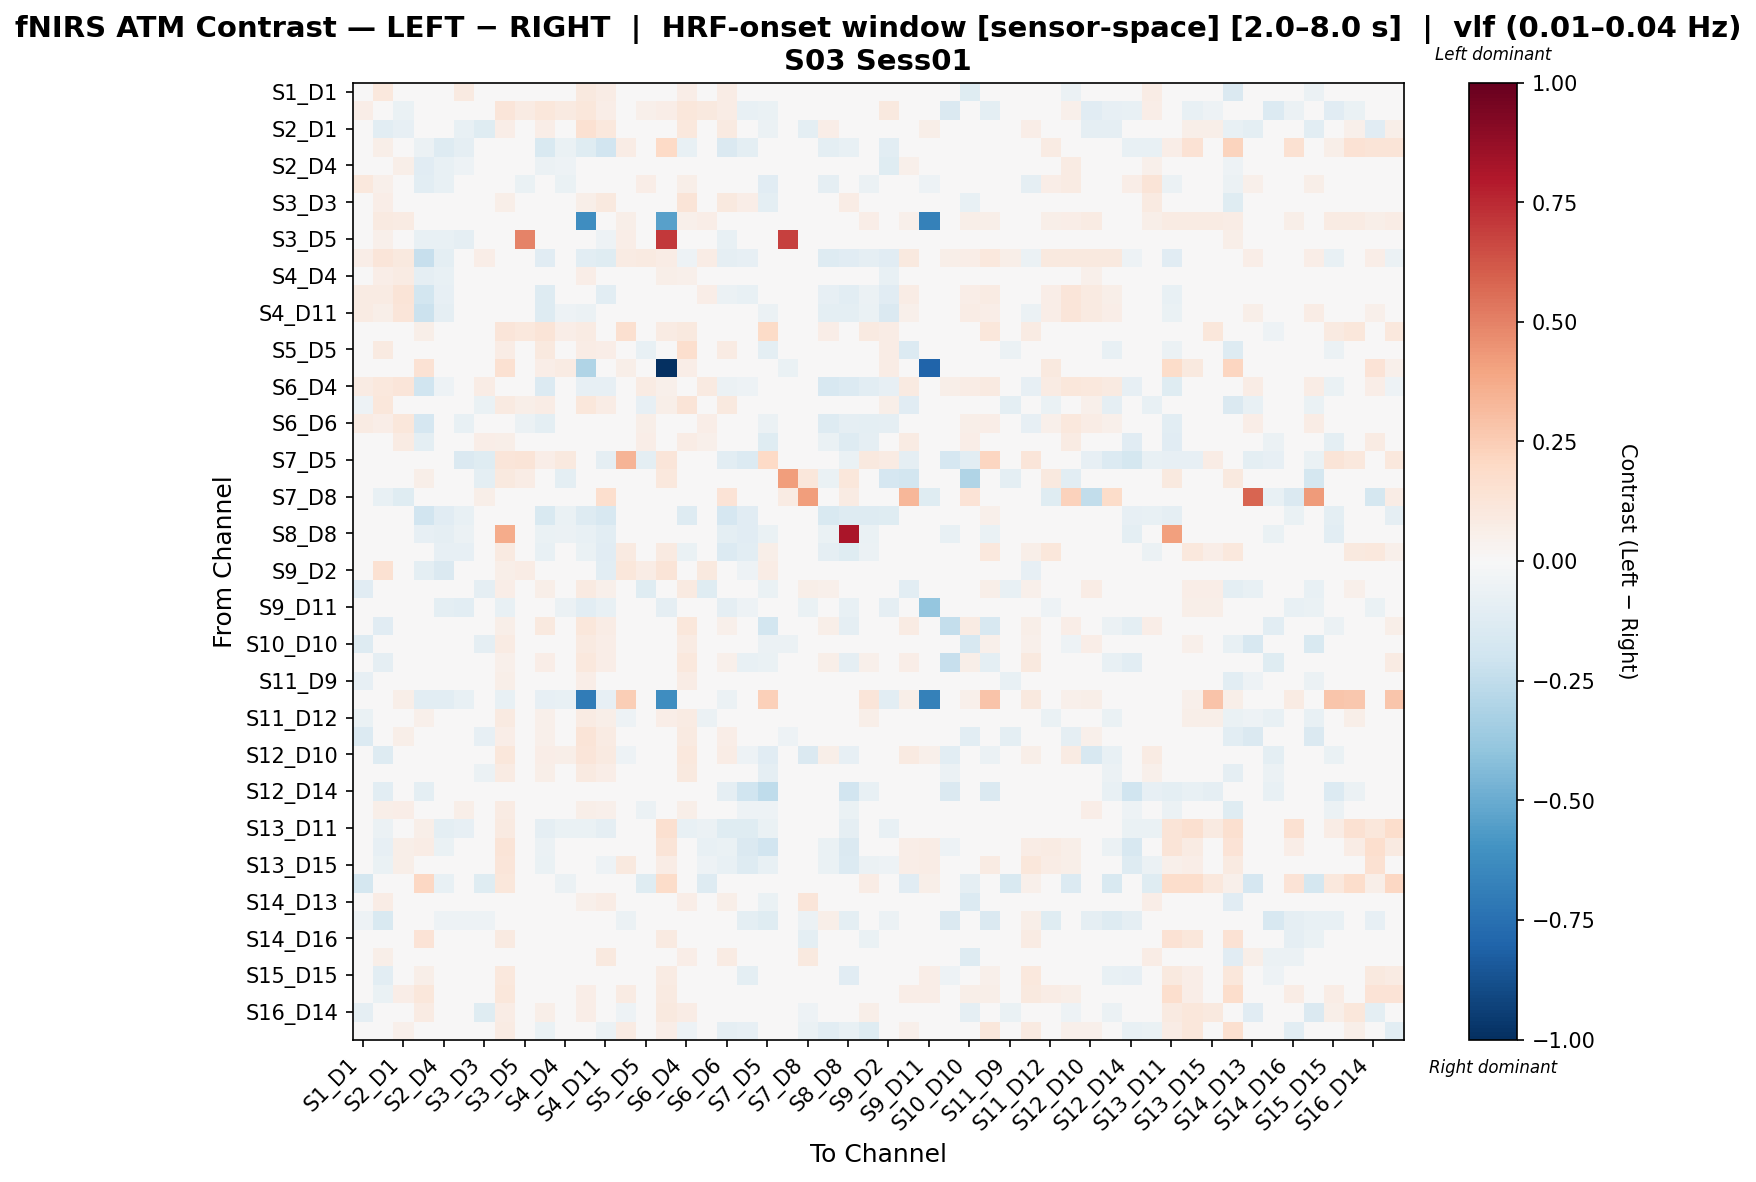

The table this chart was drawn from, first rows:
, S1_D1 hbo, S1_D3 hbo, S2_D1 hbo, S2_D2 hbo, S2_D4 hbo, S3_D1 hbo, S3_D3 hbo, S3_D4 hbo, S3_D5 hbo, S4_D2 hbo, S4_D4 hbo, S4_D6 hbo, S4_D11 hbo, S5_D3 hbo, S5_D5 hbo, S5_D7 hbo, S6_D4 hbo, S6_D5 hbo, S6_D6 hbo, S6_D8 hbo, S7_D5 hbo, S7_D7 hbo, S7_D8 hbo
S1_D1 hbo, -0.007192, 0.1058, 0.02515, 0.0, 0.01611, 0.09224, 0.01172, 0.04039, 0.0, 0.03614, -0.005365, 0.0948, 0.0769, -0.04996, 0.006128, 0.0, 0.06324, 0.009081, 0.07219, -8.443584458022786e-05, 0.0, -0.009992, 0.0
S1_D3 hbo, 0.06833, -0.003311, -0.0672, 0.04426, -0.001811, -0.009134, -0.01507, 0.1211, 0.0836, 0.1126, 0.088, 0.1161, 0.06636, 0.02552, 0.05022, 0.06393, 0.1122, 0.09811, 0.07155, -0.07731, -0.06629, 0.0, -0.04341
S2_D1 hbo, -0.009041, -0.1058, -0.07878, 0.01643, -0.01341, -0.07068, -0.1201, 0.06316, 0.03944, 0.06572, 0.04601, 0.1553, 0.1038, -0.04724, -0.006091, 0.03615, 0.1093, -0.01206, 0.08601, 0.02359, -0.05927, 0.0, -0.09877
S2_D2 hbo, 0.0, 0.05747, 0.02873, -0.06241, -0.1286, -0.09071, -0.02547, 0.04043, 0.02159, -0.1495, -0.0701, -0.1184, -0.1913, 0.07471, -0.02672, 0.1982, -0.0743, -0.00684, -0.1448, -0.09462, -0.03169, 0.009006, 0.0
S2_D4 hbo, 0.03923, 0.01001, 0.06026, -0.1141, -0.07745, -0.05215, -0.01944, -0.01546, -0.0008175, -0.05964, -0.0528, 0.01774, -0.003872, -0.02276, 0.02727, 0.04496, 0.03312, 0.01737, 0.04121, 0.009947, -0.0299, 0.0, 0.0
S3_D1 hbo, 0.1028, 0.05257, -0.009391, -0.1087, -0.07738, 0.01083, 0.0368, -0.00512, -0.06799, 0.02003, -0.0634, -0.02507, 0.04972, -0.04465, 0.06947, 0.0, 0.05939, 0.04747, 0.01798, 0.0398, -0.1137, 0.0, 0.007168
S3_D3 hbo, 0.003924, 0.06502, -0.02171, -0.02168, -0.005524, 0.04569, -0.0194, 0.05871, 0.0, 0.04293, -0.02547, 0.06211, 0.09901, -0.04563, -0.01468, 0.0, 0.1302, -0.01857, 0.09387, 0.06703, -0.1006, -0.04047, 0.02359
S3_D4 hbo, 0.02877, 0.09169, 0.08253, -0.02866, -0.04973, -0.008307, 0.02117, 0.02459, 0.02505, -0.01674, -0.003567, -0.6204, -0.0127, 0.06055, 0.02117, -0.5467, 0.05361, 0.065, 0.02437, 0.01753, 0.04281, 0.01317, -0.01236
S3_D5 hbo, 0.0, 0.05326, 0.0376, -0.07277, -0.07576, -0.08829, 0.0, -0.02414, 0.4929, -0.01937, -0.006836, -0.02563, -0.05383, 0.06579, 0.006266, 0.709, -0.02563, 0.0376, -0.07263, -0.008046, 0.04073, 0.6843, -0.01104
S4_D2 hbo, 0.06888, 0.1239, 0.09982, -0.2316, -0.09607, 0.02732, 0.06888, 0.002949, 0.02208, -0.1155, -0.02989, -0.1032, -0.1195, 0.0791, 0.08607, 0.0722, -0.05138, 0.07129, -0.09177, -0.07962, -0.01746, 0.0, 0.0
S4_D4 hbo, -0.0001261, 0.06616, 0.07849, -0.0885, -0.07605, -0.03869, -0.03296, 0.01506, 0.03319, -0.02483, 0.001527, 0.06349, -0.01609, 0.01253, 0.003391, 0.06202, 0.05053, 0.01213, 0.0224, -0.01145, 0.01746, -0.01536, 0.0
S4_D6 hbo, 0.07859, 0.07953, 0.1284, -0.1857, -0.08469, -0.0414, 0.03404, -0.02486, -0.01067, -0.1313, -0.001333, -0.04593, -0.109, 0.02546, 0.03957, 0.03315, -0.02751, 0.06692, -0.05991, -0.07574, -0.01118, 0.0, 0.0
S4_D11 hbo, 0.08356, 0.0562, 0.1178, -0.2145, -0.09239, -0.01653, 0.03147, -0.03559, -0.02875, -0.1252, -0.05085, -0.05645, -0.03824, -0.004214, 0.0325, 0.03078, 0.00018, 0.03233, -0.01647, -0.02429, -0.05505, 0.0, 0.02394
S5_D3 hbo, -0.02635, 0.04793, -0.01184, 0.05977, -0.01162, -0.02635, -0.02635, 0.1206, 0.1046, 0.1306, 0.06828, 0.08514, 0.02993, 0.1628, 0.02516, 0.08467, 0.1007, 0.03861, 0.0401, 0.03512, 0.1906, 0.0, 0.0
S5_D5 hbo, -0.02826, 0.08648, 0.02717, -0.01257, 0.01976, 0.04287, -0.04526, 0.07395, 0.02224, 0.09482, 0.0008882, 0.07648, 0.06436, -0.001837, -0.07399, 0.02224, 0.1641, -0.038, 0.08054, 0.03237, -0.09578, 0.0, 0.007414
S5_D7 hbo, 0.0, 0.04625, 0.03634, 0.144, 0.01321, 0.0, 0.0, 0.1525, 0.02805, 0.06937, 0.07928, -0.3014, 0.03303, 0.05616, 0.006607, -1.0, 0.06277, 0.03964, 0.01652, 0.02643, 0.04295, -0.0629, 0.0
S6_D4 hbo, 0.08136, 0.108, 0.1186, -0.1998, -0.05425, -0.01871, 0.07698, 0.01211, -0.03284, -0.138, -0.01146, -0.08405, -0.08426, 0.04476, 0.08231, 0.05056, -0.03669, 0.09041, -0.05659, -0.05348, -0.03555, 0.0, 0.005322
S6_D5 hbo, -0.05359, 0.1104, 0.03948, 0.009573, 0.02524, 0.0188, -0.06367, 0.08893, 0.05899, 0.07628, 0.0196, 0.1096, 0.07273, 0.02821, -0.08311, 0.05899, 0.1296, -0.03318, 0.09641, 0.02738, -0.0163, 0.0, 0.008427
S6_D6 hbo, 0.0812, 0.0642, 0.1123, -0.1687, -0.0368, -0.07138, 0.03226, -0.01285, -0.05561, -0.09509, -0.01596, -0.04273, -0.01917, 0.0159, 0.05816, 0.03626, 0.0255, 0.06258, 0.04736, 0.03571, -0.05847, 0.0, 0.03108
S6_D8 hbo, 0.04273, -0.02275, 0.08255, -0.09861, 0.003132, 0.03005, 0.06928, 0.06165, -0.003828, -0.00634, 0.02071, -0.01114, 0.01086, 0.01235, 0.06292, 0.03982, 0.07773, 0.05096, 0.04171, -0.01474, -0.1237, 0.008849, 0.01327
S7_D5 hbo, 0.0, 0.01408, -0.02496, -0.01235, -0.03159, -0.1445, -0.1242, 0.1186, 0.1277, 0.06697, 0.1007, 0.02137, -0.08768, 0.3396, -0.101, 0.1186, 0.02137, -0.03458, -0.1055, -0.1402, 0.2021, 0.0, 0.0
S7_D7 hbo, -0.04817, 0.0, 0.0, 0.06162, 0.0, 0.0, -0.09712, 0.09399, 0.0778, 0.0, -0.1005, 0.0, 0.0, 0.0, 0.0, 0.106, 0.0, 0.0, 0.0, 0.03735, 0.0, 0.4162, 0.1121
S7_D8 hbo, 0.0, -0.07376, -0.1229, 0.0, 0.0, 0.0, 0.0555, -0.02143, 0.0, 0.0, 0.0, 0.0, 0.1665, 0.0, 0.0, 0.0, 0.02775, 0.02775, 0.1387, 0.02775, 0.0, 0.08325, 0.415
S8_D6 hbo, 0.0, 0.02964, 0.04849, -0.1934, -0.1115, -0.07194, 0.0, -0.03426, -0.01537, -0.1514, -0.06534, -0.1299, -0.1625, 0.03772, 0.005388, 0.008918, -0.1254, -0.00652, -0.1672, -0.1142, -0.03252, -0.03597, 0.0
S8_D8 hbo, -0.002438, -0.03039, -0.005566, -0.08475, -0.09135, -0.05486, 0.006945, 0.3736, -0.01489, -0.06459, -0.06077, -0.07607, -0.1018, 0.003818, 0.01654, 0.04692, -0.04583, 0.009722, -0.09622, -0.1109, -0.06737, 0.009384, 0.009384
S8_D15 hbo, -0.01952, 0.01049, 0.02958, -0.03367, -0.08591, -0.08218, -0.01952, 0.09316, -0.01581, -0.077, -0.03623, -0.06982, -0.1107, 0.08643, -0.01407, 0.09269, -0.06882, -0.01119, -0.1369, -0.1022, 0.05873, 0.0034, 0.0
S9_D2 hbo, 0.01184, 0.1554, 0.03004, -0.0973, -0.1436, -0.03928, 0.006289, 0.05922, 0.07272, -0.04475, -0.03126, -0.03334, -0.1045, 0.1153, 0.0731, 0.1257, 0.02087, 0.09454, -0.03902, -0.05145, 0.07417, -0.01173, 0.0
S9_D9 hbo, -0.1131, 0.03691, 0.04299, -0.04574, 0.006285, -0.02181, -0.09335, 0.06324, 0.02823, 0.0554, -0.02164, 0.08678, 0.05178, -0.02176, -0.122, 0.03432, 0.09017, -0.1214, 0.01451, 0.02084, -0.0685, -0.03977, 0.06118
S9_D11 hbo, -0.04415, -0.02624, 0.009562, -0.03683, -0.0959, -0.1078, -0.04415, -0.07068, -0.01595, -0.0249, -0.06176, -0.1054, -0.07501, -0.01729, -0.03818, -0.08768, -0.009979, -0.02326, -0.09291, -0.05212, 0.0179, 0.0, -0.06369
S10_D9 hbo, 0.007492, -0.1108, 0.03184, 0.001807, 0.01796, 0.001652, -0.002172, 0.06085, 0.03824, 0.09607, 0.04362, 0.1122, 0.07754, -0.03435, 0.02672, 0.03441, 0.1114, 0.006484, 0.05178, -0.04017, -0.1862, 0.0, -0.02717
S10_D10 hbo, -0.1273, 0.02598, 0.04579, -0.009548, 0.00998, 0.0012, -0.09029, 0.07976, 0.02984, 0.03787, 0.0009209, 0.09208, 0.06976, -0.02288, -0.002966, 0.02685, 0.07939, -0.02664, 0.04959, 0.00831, -0.06073, -0.06109, 0.03548
S10_D12 hbo, -0.006972, -0.08888, 0.04159, 0.006004, 0.0009886, -0.006972, -0.006972, 0.05211, 0.02886, 0.06878, 0.03168, 0.1042, 0.06463, 0.01145, 0.02676, 0.02559, 0.1032, 0.01119, 0.05014, -0.07129, -0.06286, -0.01358, 0.0
S11_D9 hbo, -0.0817, 0.0242, 0.0236, -0.02102, -0.02662, 0.003913, -0.04668, 0.05716, 0.004785, 0.04561, -0.01997, 0.06445, 0.04389, -0.04656, -0.00992, 0.02694, 0.07303, -0.03463, 0.0248, 0.01056, -0.004856, -0.03143, 0.0249
S11_D11 hbo, 0.0, 0.009745, 0.05847, -0.1061, -0.103, -0.07731, 0.0, -0.07366, -0.03508, -0.08348, -0.07366, -0.6985, -0.08024, 0.248, 0.006496, -0.6182, -0.03825, 0.01299, -0.06107, -0.003006, 0.2383, -0.009664, 0.0
S11_D12 hbo, -0.06651, -0.02133, 0.01245, 0.05033, -0.01799, 0.02067, -0.03575, 0.08927, 0.02943, 0.05381, -0.01886, 0.08225, 0.06072, -0.0512, -0.0356, 0.06799, 0.08512, -0.05876, 0.04206, -0.01161, -0.03224, 0.0166, -0.04836
S11_D13 hbo, -0.1382, 0.02908, 0.0566, 0.008313, 0.01717, 0.01797, -0.07953, 0.06748, 0.02771, 0.05023, 0.01892, 0.1267, 0.08449, -0.04428, -0.03643, 0.02494, 0.08721, -0.03318, 0.06663, 0.02036, -0.004307, -0.05256, 0.04625
S12_D10 hbo, 0.03595, -0.1286, -0.03932, 0.00946, 0.01483, -0.02299, -0.02299, 0.1122, 0.03153, 0.06275, 0.06117, 0.1197, 0.09371, -0.05175, 0.04353, 0.02838, 0.109, 0.0442, 0.07358, -0.05201, -0.1158, 0.0, -0.1415
S12_D12 hbo, -0.04988, -0.02177, 0.009855, -0.004431, 0.001863, -0.01159, -0.06126, 0.08395, 0.03396, 0.06008, 0.01318, 0.08743, 0.06391, -0.04354, -0.02656, 0.03056, 0.1009, -0.0342, 0.04123, -0.01215, -0.09135, -0.01694, 0.04538
S12_D14 hbo, 0.0, -0.105, 0.04832, -0.09844, -0.003259, 0.03866, 0.0, 0.04832, 0.04832, -0.01573, 0.0182, -0.04956, -0.008203, 0.0145, -0.003004, 0.04349, -0.04956, -0.03281, -0.08608, -0.1968, -0.2527, 0.0, 0.0
S13_D6 hbo, -0.02466, 0.05615, 0.06784, -0.04859, 0.02716, 0.05719, -0.003072, 0.07839, 0.02921, 0.009783, 0.008511, 0.0578, 0.05398, -0.01207, -0.05518, 0.02629, 0.05659, -0.04367, 0.02679, -0.05032, -0.05114, 0.0, 0.0156
S13_D11 hbo, -0.03739, -0.06093, 0.02468, 0.0582, -0.09445, -0.08448, -0.03739, 0.09026, -0.02235, -0.0888, -0.06586, -0.0651, -0.09127, -0.01466, -0.04062, 0.1605, -0.07055, -0.05508, -0.1211, -0.1225, -0.06947, 0.02836, 0.0
S13_D13 hbo, 0.0, -0.08208, 0.06207, 0.07157, -0.06633, 0.0, 0.0, 0.1319, 0.02283, -0.05538, -0.03347, -0.01886, -0.04077, 0.01095, -0.01368, 0.1302, -0.03712, -0.07728, -0.06633, -0.1475, -0.1904, -0.02094, 0.0
S13_D15 hbo, 0.0, -0.06856, 0.06207, -0.00387, -0.01988, 0.0, 0.0, 0.1189, 0.02509, -0.06639, 0.001491, -0.02988, -0.05179, 0.09665, -0.01143, 0.07571, -0.04814, -0.05382, -0.07735, -0.1313, -0.07481, -0.01714, 0.0
S14_D12 hbo, -0.1791, -0.02593, -0.02743, 0.204, -0.07066, -0.04517, -0.1233, 0.1096, 0.04535, 0.02501, -0.06177, 0.03751, -0.008688, -0.01701, -0.1207, 0.1822, 0.03988, -0.131, -0.02277, -0.01385, 0.004185, 0.01992, 0.0
S14_D13 hbo, -0.01156, 0.07053, -0.0103, -0.009272, 0.001952, 0.02455, -0.02522, 0.04744, 0.0, 0.03335, -0.03034, 0.05279, 0.07727, -0.03802, -0.01562, 0.0, 0.06583, -0.01317, 0.06232, -0.00187, -0.06607, -0.006157, 0.119
S14_D14 hbo, -0.05192, -0.1513, -0.01721, 0.01041, -0.05364, -0.05192, -0.05192, 0.01544, 0.03469, 0.02428, -0.01723, 0.03992, 0.01566, -0.06231, -0.0252, 0.03122, 0.04162, -0.04326, -0.0069, -0.09682, -0.1186, 0.0, -0.05931
S14_D16 hbo, -0.03619, -0.03503, -0.004815, 0.1381, -0.0425, -0.03619, -0.03619, 0.0866, 0.03548, 0.0127, -0.007969, 0.01444, 0.002656, -0.003735, 0.002324, 0.08727, 0.02565, -0.03818, -0.01951, -0.006558, 0.009463, -0.03831, -0.09794
S15_D13 hbo, -0.04491, 0.06222, -0.02063, 0.007896, -0.009098, 0.04066, -0.003435, 0.04206, 0.0, 0.03158, -0.04013, 0.04943, 0.09422, -0.04708, 0.009953, 0.007896, 0.06298, 0.007149, 0.08338, -0.002533, -0.03458, -0.01591, 0.09965
S15_D15 hbo, -0.03944, -0.1084, 0.0237, 0.06058, -0.03444, -0.03944, -0.03944, 0.1075, 0.02565, -0.01673, -0.004305, 0.01055, -0.01502, 0.04277, -0.02464, 0.08256, 0.001841, -0.04887, -0.0443, -0.09841, -0.0005028, -0.02229, 0.0
S15_D16 hbo, 0.0, -0.06511, 0.06387, 0.1117, 0.01503, 0.0, 0.0, 0.1099, 0.02672, 0.0263, 0.04884, 0.06387, 0.04133, 0.08457, -0.01085, 0.08951, 0.04509, 0.003757, 0.01503, -0.0459, -0.002662, -0.01897, 0.003757
S16_D14 hbo, -0.08896, -0.03973, -0.03359, 0.08045, -0.04378, -0.03824, -0.1183, 0.07591, 0.02948, 0.05644, -0.0208, 0.06488, 0.04595, -0.05284, -0.004018, 0.09814, 0.07118, -0.03639, 0.02741, 0.0213, -0.04297, -0.02507, -0.05157
S16_D16 hbo, 0.0, 0.01284, 0.05458, 0.03933, -0.01124, 0.0, 0.0, 0.0816, 0.02903, -0.06903, 0.02247, -0.04013, -0.061, 0.08134, 0.006421, 0.06808, -0.05298, -0.02408, -0.08829, -0.07866, 0.007492, -0.04014, -0.06342
